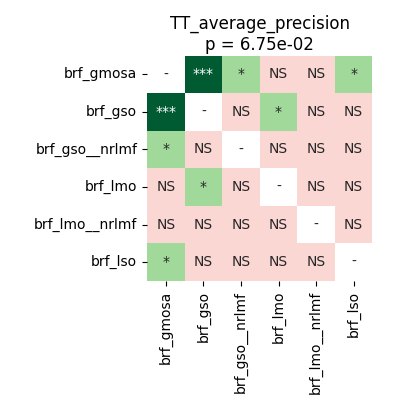

The file beside this chart, header and first rows:
	brf_gmosa	brf_gso	brf_gso__nrlmf	brf_lmo	brf_lmo__nrlmf	brf_lso
brf_gmosa	1.0	0.0009155	0.01678	0.7024	0.8999	0.01678
brf_gso	0.0009155	1.0	0.05475	0.0412	0.2002	0.2629
brf_gso__nrlmf	0.01678	0.05475	1.0	0.1635	0.2629	0.8143
brf_lmo	0.7024	0.0412	0.1635	1.0	0.8999	0.2629
brf_lmo__nrlmf	0.8999	0.2002	0.2629	0.8999	1.0	0.2629
brf_lso	0.01678	0.2629	0.8143	0.2629	0.2629	1.0
